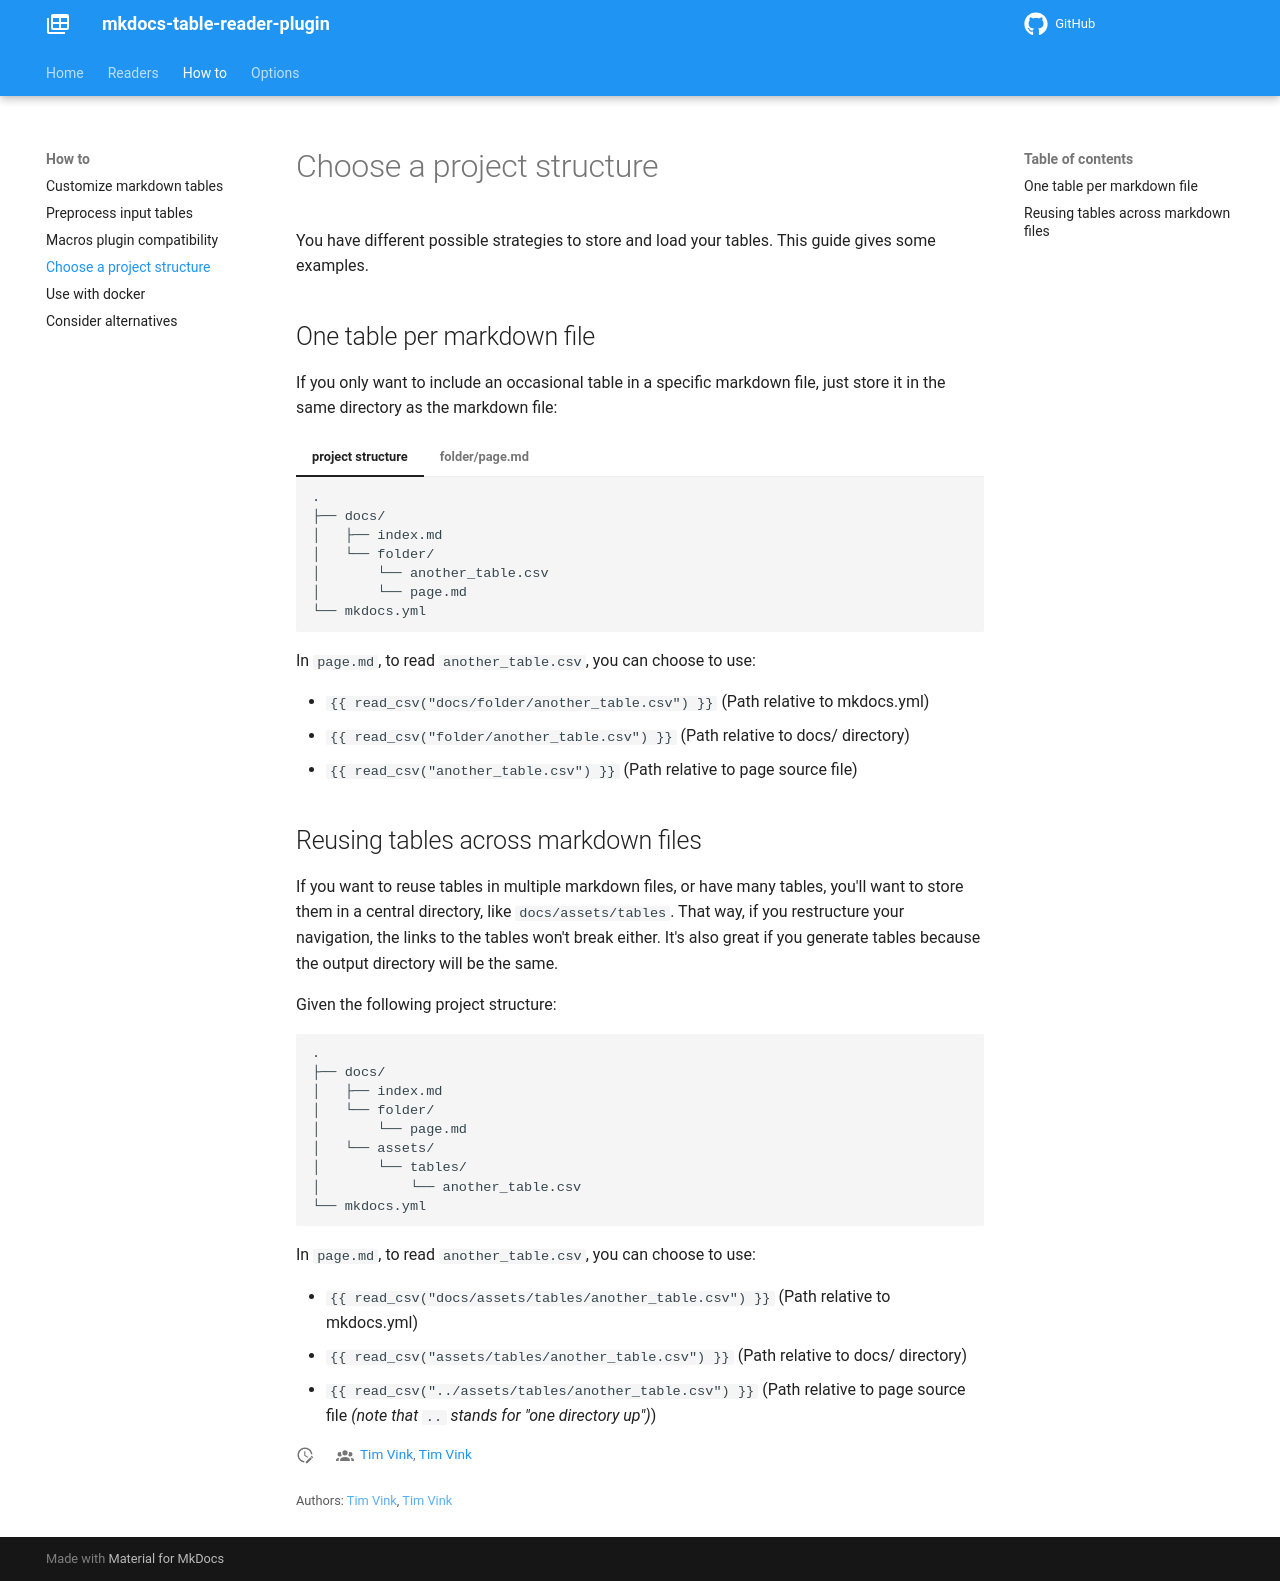

repository: timvink/mkdocs-table-reader-plugin · page: howto/project_structure/index.html · generator: mkdocs

# Choose a project structure
{% raw %}

You have different possible strategies to store and load your tables. This guide gives some examples.

## One table per markdown file

If you only want to include an occasional table in a specific markdown file, just store it in the same directory as the markdown file:

=== "project structure"

    ```nohighlight
    .
    ├── docs/
    │   ├── index.md
    │   └── folder/
    │       └── another_table.csv
    │       └── page.md
    └── mkdocs.yml
    ```

=== "folder/page.md"

    ```md
    Here is the table:

    {{ read_csv("another_table.csv") }}
    ```

In `page.md`, to read `another_table.csv`, you can choose to use:

- `{{ read_csv("docs/folder/another_table.csv") }}` (Path relative to mkdocs.yml)
- `{{ read_csv("folder/another_table.csv") }}` (Path relative to docs/ directory)
- `{{ read_csv("another_table.csv") }}` (Path relative to page source file)

## Reusing tables across markdown files

If you want to reuse tables in multiple markdown files, or have many tables, you'll want to store them in a central directory, like `docs/assets/tables`. 
That way, if you restructure your navigation, the links to the tables won't break either.
It's also great if you generate tables because the output directory will be the same.

Given the following project structure:

```nohighlight
.
├── docs/
│   ├── index.md
│   └── folder/
│       └── page.md
│   └── assets/
│       └── tables/
│           └── another_table.csv
└── mkdocs.yml
```

In `page.md`, to read `another_table.csv`, you can choose to use:

- `{{ read_csv("docs/assets/tables/another_table.csv") }}` (Path relative to mkdocs.yml)
- `{{ read_csv("assets/tables/another_table.csv") }}` (Path relative to docs/ directory)
- `{{ read_csv("../assets/tables/another_table.csv") }}` (Path relative to page source file _(note that `..` stands for "one directory up")_)

{% endraw %}
